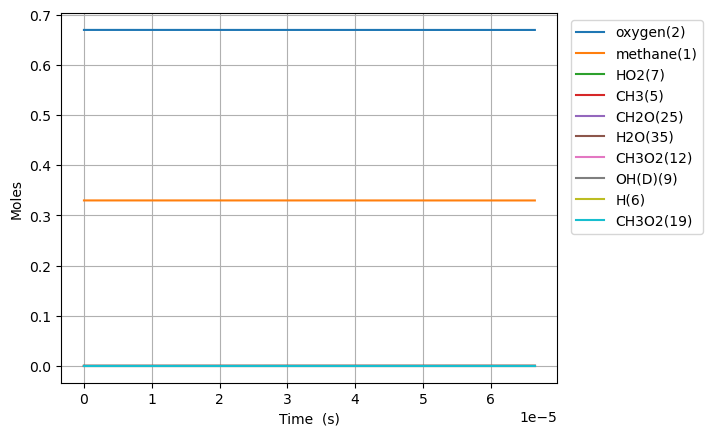

Data behind this chart, as committed beside it:
Time (s), Volume (m^3), Ar, He, Ne, N2, methane(1), oxygen(2), CH3(5), HO2(7), CH3O2(12), H(6), CH3O2(19), OH(D)(9), CH2O(25), H2O(35)
0.0, 0.1122, 0.0, 0.0, 0.0, 0.0, 0.33, 0.67, 0.0, 0.0, 0.0, 0.0, 0.0, 0.0, 0.0, 0.0
2.4095593795329374e-16, 0.1122, 0.0, 0.0, 0.0, 0.0, 0.33, 0.67, 1.452940178263457e-16, 1.1347881675507065e-16, 7.33127219071157e-25, 3.1815201804402224e-17, 3.507885051382693e-34, 6.246428505054098e-35, 6.246428516819817e-35, 1.1765719853446777e-43
6.746766262692225e-16, 0.1122, 0.0, 0.0, 0.0, 0.0, 0.33, 0.67, 4.0682324753843826e-16, 3.1774070173569045e-16, 4.428085611232946e-24, 8.908255023083335e-17, 3.667994192207414e-33, 1.2381400437419071e-33, 1.2381400480574343e-33, 4.3155273875531515e-42
1.54211800290108e-15, 0.1122, 0.0, 0.0, 0.0, 0.0, 0.33, 0.67, 9.29881697461327e-16, 7.262645309828697e-16, 2.1319297651289138e-23, 2.0361718779775491e-16, 2.859793545261221e-32, 1.957072050875497e-32, 1.9570720645778175e-32, 1.3702320390051154e-40
3.277000756164795e-15, 0.1122, 0.0, 0.0, 0.0, 0.0, 0.33, 0.67, 1.9759985593020968e-15, 1.5433124266207394e-15, 9.310672407035426e-23, 4.326862257880821e-16, 1.7811492954546619e-31, 2.479302997435252e-31, 2.479303032429442e-31, 3.499418982983547e-39
6.746766262692225e-15, 0.1122, 0.0, 0.0, 0.0, 0.0, 0.33, 0.67, 4.068232130965037e-15, 3.1774091664685516e-15, 3.8870015680591543e-22, 8.908233531966454e-16, 9.351986544639729e-31, 2.6459501460566666e-30, 2.6459502213240922e-30, 7.526742484567217e-38
1.3686297275747084e-14, 0.1122, 0.0, 0.0, 0.0, 0.0, 0.33, 0.67, 8.252698666227941e-15, 6.445606440436681e-15, 1.587949906414779e-21, 1.8070938137411958e-15, 4.359103620444181e-30, 2.500102224273051e-29, 2.5001023674239294e-29, 1.4315087837872307e-36
2.7565359301856804e-14, 0.1122, 0.0, 0.0, 0.0, 0.0, 0.33, 0.67, 1.6621629304593246e-14, 1.2982016165336665e-14, 6.418609462008407e-21, 3.6396195578662826e-15, 1.890070532645722e-29, 2.1886042129405924e-28, 2.1886044647080154e-28, 2.517674226365198e-35
5.5323483354076243e-14, 0.1122, 0.0, 0.0, 0.0, 0.0, 0.33, 0.67, 3.335948085341301e-14, 2.6054896321981226e-14, 2.5807837012347354e-20, 7.304610339270715e-15, 7.877726045033216e-29, 1.8348541330644106e-27, 1.8348545563856826e-27, 4.2332127231183056e-34
1.1083973145851513e-13, 0.1122, 0.0, 0.0, 0.0, 0.0, 0.33, 0.67, 6.68351450452575e-14, 5.220089945456643e-14, 1.034920724594617e-19, 1.4634349082778888e-14, 3.2168915065679494e-28, 1.5032762076176049e-26, 1.5032769023407734e-26, 6.94723168491367e-33
2.218722276673929e-13, 0.1122, 0.0, 0.0, 0.0, 0.0, 0.33, 0.67, 1.337863178525391e-13, 1.0449387693226736e-13, 4.144368515441556e-19, 2.9292855357246274e-14, 1.3000002364719725e-27, 1.217026631440446e-25, 1.2170277572419557e-25, 1.125801509455684e-31
4.439372200851484e-13, 0.1122, 0.0, 0.0, 0.0, 0.0, 0.33, 0.67, 2.676880415354299e-13, 2.0908371622062967e-13, 1.6582573621549202e-18, 5.860598357314687e-14, 5.225386838294401e-27, 9.792270366164485e-25, 9.792288490543977e-25, 1.812437949041784e-30
8.880672049206594e-13, 0.1122, 0.0, 0.0, 0.0, 0.0, 0.33, 0.67, 5.354890041625839e-13, 4.1827892799300436e-13, 6.630631550113854e-18, 1.1721670680900304e-13, 2.0941750680680282e-26, 7.852603709334227e-24, 7.852632784723774e-24, 2.9075389545882925e-29
1e-12, 0.1122, 0.0, 0.0, 0.0, 0.0, 0.33, 0.67, 6.029808565085883e-13, 4.71009617357887e-13, 9.133237199638566e-18, 1.3198037240271104e-13, 2.88578635633842e-26, 1.4781212285580955e-23, 1.478129634195753e-23, 8.405637657218367e-29
1.7763271745916815e-12, 0.1122, 0.0, 0.0, 0.0, 0.0, 0.33, 0.67, 1.0710810143094662e-12, 8.367314512484319e-13, 2.6490444903024935e-17, 2.34376053568857e-13, 8.37612861360294e-26, 6.283564634162904e-23, 6.283611172712622e-23, 4.653854971765166e-28
2.6645871442627036e-12, 0.1122, 0.0, 0.0, 0.0, 0.0, 0.33, 0.67, 1.606663133138744e-12, 1.2552460411602195e-12, 5.624151285926592e-17, 3.5147333367117045e-13, 1.7789225601616015e-25, 1.796083357513128e-22, 1.7961004827815193e-22, 1.7125268391771724e-27
4.441107083604748e-12, 0.1122, 0.0, 0.0, 0.0, 0.0, 0.33, 0.67, 2.677787994933565e-12, 2.0925232234560435e-12, 1.5511909686259815e-16, 5.854198913988242e-13, 4.907998358176901e-25, 8.239490440842909e-22, 8.2396219907466965e-22, 1.3154990378812652e-26
6.020333774777967e-12, 0.1122, 0.0, 0.0, 0.0, 0.0, 0.33, 0.67, 3.629927105948935e-12, 2.83701084511503e-12, 2.738934002350402e-16, 7.931901560675359e-13, 8.667024958001316e-25, 1.8325276208818123e-21, 1.832563262482659e-21, 3.5641600846580074e-26
7.599560465951186e-12, 0.1122, 0.0, 0.0, 0.0, 0.0, 0.33, 0.67, 4.582033457612416e-12, 3.5817062628827317e-12, 4.2542644774542976e-16, 1.0007526246235606e-12, 1.3463051726205367e-24, 3.4447846886119396e-21, 3.444864527385406e-21, 7.983877346684119e-26
9.178787157124405e-12, 0.1122, 0.0, 0.0, 0.0, 0.0, 0.33, 0.67, 5.53410921626861e-12, 4.326596364351115e-12, 6.075518224704889e-16, 1.208120409475179e-12, 1.9227499272054293e-24, 5.73328882729935e-21, 5.7334415588140624e-21, 1.5273151471140862e-25
1e-11, 0.1122, 0.0, 0.0, 0.0, 0.0, 0.33, 0.67, 6.02918851367945e-12, 4.71400453794106e-12, 7.113766823395102e-16, 1.3158953595904364e-12, 2.2513701142465083e-24, 7.16745560016088e-21, 7.167658551846741e-21, 2.0295168586102884e-25
1.2337240539470843e-11, 0.1122, 0.0, 0.0, 0.0, 0.0, 0.33, 0.67, 7.43819151828525e-12, 5.816818835227036e-12, 1.0410160058566762e-15, 1.622413711230777e-12, 3.2947392356337293e-24, 1.2163411731117024e-20, 1.2163803732075746e-20, 3.9200095872138055e-25
1.549569392181728e-11, 0.1122, 0.0, 0.0, 0.0, 0.0, 0.33, 0.67, 9.342161675898357e-12, 7.307760268524874e-12, 1.5866211480666253e-15, 2.03598805055065e-12, 5.0217183223417966e-24, 2.2024078987467734e-20, 2.2024905490310284e-20, 8.265028425461239e-25
1.8654147304163718e-11, 0.1122, 0.0, 0.0, 0.0, 0.0, 0.33, 0.67, 1.1246013044656724e-11, 8.799467634523048e-12, 2.251010711674851e-15, 2.4487964571554384e-12, 7.124717516756818e-24, 3.6302959643861204e-20, 3.6304517817931994e-20, 1.5581740707944114e-24
2.4971054068856595e-11, 0.1122, 0.0, 0.0, 0.0, 0.0, 0.33, 0.67, 1.505335827970956e-11, 1.1785215132387608e-11, 3.937273985631163e-15, 3.2720805044516383e-12, 1.246235611377543e-23, 8.313159214483644e-20, 8.313627575090792e-20, 4.683606071486218e-24
3.128796083354947e-11, 0.1122, 0.0, 0.0, 0.0, 0.0, 0.33, 0.67, 1.8860233429807963e-11, 1.4774056480720763e-11, 6.093593349401383e-15, 4.092270701219123e-12, 1.9287989007012603e-23, 1.5876322855210107e-19, 1.5877418048414836e-19, 1.0951932047274019e-23
4.3921774362935224e-11, 0.1122, 0.0, 0.0, 0.0, 0.0, 0.33, 0.67, 2.6472613007786978e-11, 2.0760967662783736e-11, 1.1776832550666976e-14, 5.723422609176231e-12, 3.7277983152705655e-23, 4.3158504064870065e-19, 4.3162753955464403e-19, 4.2498905943390686e-23
5.655558789232098e-11, 0.1122, 0.0, 0.0, 0.0, 0.0, 0.33, 0.67, 3.408320570275209e-11, 2.6760121668404e-11, 1.9246757248889077e-14, 7.342331693333798e-12, 6.092385089778962e-23, 9.0167589040114e-19, 9.017882716444774e-19, 1.1238124333739492e-22
6.918940142170674e-11, 0.1122, 0.0, 0.0, 0.0, 0.0, 0.33, 0.67, 4.1692068925616894e-11, 3.2771430613635716e-11, 2.84459068383063e-14, 8.949085837636675e-12, 9.004369681429158e-23, 1.6187271473242852e-18, 1.61896940028373e-18, 2.4225295944514723e-22
8.182321495109249e-11, 0.1122, 0.0, 0.0, 0.0, 0.0, 0.33, 0.67, 4.929925994243923e-11, 3.879480427957325e-11, 3.931696577351978e-14, 1.054377526098952e-11, 1.2445608467261248e-22, 2.6322255636983006e-18, 2.6326844139500415e-18, 4.588502517411281e-22
9.999999999999999e-11, 0.1122, 0.0, 0.0, 0.0, 0.0, 0.33, 0.67, 6.024120519444904e-11, 4.748187815897179e-11, 5.778907580030465e-14, 1.2817120809622861e-11, 1.8292981326439366e-22, 4.698162386147093e-18, 4.699147124383835e-18, 9.847382367426478e-22
1.07090842009864e-10, 0.1122, 0.0, 0.0, 0.0, 0.0, 0.33, 0.67, 6.450882739016616e-11, 5.0877414793616534e-11, 6.587260502066758e-14, 1.369729092479074e-11, 2.0851838737492668e-22, 5.723011924017457e-18, 5.7242876962233635e-18, 1.2757722059075777e-21
1.323584690686355e-10, 0.1122, 0.0, 0.0, 0.0, 0.0, 0.33, 0.67, 7.971233553443581e-11, 6.300724081992909e-11, 9.848581738429986e-14, 1.6803591075334555e-11, 3.117563468587148e-22, 1.0543131770063232e-17, 1.054598591984665e-17, 2.8541497834204527e-21
1.57626096127407e-10, 0.1122, 0.0, 0.0, 0.0, 0.0, 0.33, 0.67, 9.491020730880098e-11, 7.518354251239279e-11, 1.3673330425399509e-13, 1.9863415558731184e-11, 4.328299827864436e-22, 1.7457636152690308e-17, 1.7463203739086258e-17, 5.567586395955247e-21
2.0816135024495002e-10, 0.1122, 0.0, 0.0, 0.0, 0.0, 0.33, 0.67, 1.2529045561445282e-10, 9.967278750891909e-11, 2.2871601541285385e-13, 2.5846422910908127e-11, 7.240047333644938e-22, 3.878923753795287e-17, 3.8805667946466275e-17, 1.6430408513415464e-20
2.507952552232567e-10, 0.1122, 0.0, 0.0, 0.0, 0.0, 0.33, 0.67, 1.5090626373193807e-10, 1.2047139748647714e-10, 3.2069858694149277e-13, 3.0755630844543945e-11, 1.0151794693084423e-21, 6.601112638332721e-17, 6.604489845345437e-17, 3.3772070127155255e-20
2.9342916020156336e-10, 0.1122, 0.0, 0.0, 0.0, 0.0, 0.33, 0.67, 1.7651042094148852e-10, 1.41393229533374e-10, 4.2432231064888997e-13, 3.5541616705910497e-11, 1.343205058627449e-21, 1.0298580386768051e-16, 1.0304760760930174e-16, 6.180374162124132e-20
3.3606306517987004e-10, 0.1122, 0.0, 0.0, 0.0, 0.0, 0.33, 0.67, 2.0210420448999533e-10, 1.6243517320129206e-10, 5.383088395278262e-13, 4.0207490943293675e-11, 1.704034807540708e-21, 1.508133585427619e-16, 1.5091729157817613e-16, 1.0393303541425396e-19
3.786969701581767e-10, 0.1122, 0.0, 0.0, 0.0, 0.0, 0.33, 0.67, 2.2768874508448136e-10, 1.8359419937396123e-10, 6.615264934127862e-13, 4.475628267293308e-11, 2.094086306059544e-21, 2.1046690610706514e-16, 2.1063083855559662e-16, 1.639324485314695e-19
4.213308751364834e-10, 0.1122, 0.0, 0.0, 0.0, 0.0, 0.33, 0.67, 2.5326504895570636e-10, 2.0486735380119101e-10, 7.929681762607407e-13, 4.919094614499e-11, 2.51017152364844e-21, 2.8281170375794846e-16, 2.830575919757294e-16, 2.4588821778098053e-19
4.639647801147901e-10, 0.1122, 0.0, 0.0, 0.0, 0.0, 0.33, 0.67, 2.788340303860759e-10, 2.2625174312481455e-10, 9.3171882005413e-13, 5.351437471760286e-11, 2.949393750701346e-21, 3.686333379367472e-16, 3.68987453975129e-16, 3.541160383817383e-19
5.065986850930967e-10, 0.1122, 0.0, 0.0, 0.0, 0.0, 0.33, 0.67, 3.0439647851484616e-10, 2.4774456503877387e-10, 1.0769886083582994e-12, 5.772937069680264e-11, 3.409252769956405e-21, 4.686089628156393e-16, 4.691022056842548e-16, 4.932428686154535e-19
5.492325900714034e-10, 0.1122, 0.0, 0.0, 0.0, 0.0, 0.33, 0.67, 3.299530990948759e-10, 2.6934308421256977e-10, 1.2280711833870505e-12, 6.183866941306241e-11, 3.887512558139581e-21, 5.833434817484843e-16, 5.84011583987755e-16, 6.681022392705427e-19
5.918664950497101e-10, 0.1122, 0.0, 0.0, 0.0, 0.0, 0.33, 0.67, 3.555045144551179e-10, 2.910446409359479e-10, 1.3843436835442388e-12, 6.584493057661183e-11, 4.382201404805125e-21, 7.133695153443891e-16, 7.142532490570805e-16, 8.837337126912973e-19
6.771343050063234e-10, 0.1122, 0.0, 0.0, 0.0, 0.0, 0.33, 0.67, 4.0659394497437615e-10, 3.3474652398417396e-10, 1.7102411078168716e-12, 7.355868329276022e-11, 5.4138470978985945e-21, 1.0211893273040231e-15, 1.0226474717021717e-15, 1.4581443981487487e-18
7.538753339672754e-10, 0.1122, 0.0, 0.0, 0.0, 0.0, 0.33, 0.67, 4.5256169194871755e-10, 3.744051984016861e-10, 2.016232655453573e-12, 8.017408105225424e-11, 6.382479855419301e-21, 1.3548433867488061e-15, 1.3570114056775363e-15, 2.1680189287299354e-18
8.306163629282274e-10, 0.1122, 0.0, 0.0, 0.0, 0.0, 0.33, 0.67, 4.98519675928322e-10, 4.1435921472549373e-10, 2.3319315919144023e-12, 8.649413689496963e-11, 7.381842007828853e-21, 1.7440928451119169e-15, 1.7471875521709676e-15, 3.0947070590507457e-18
9.073573918891794e-10, 0.1122, 0.0, 0.0, 0.0, 0.0, 0.33, 0.67, 5.444697180358319e-10, 4.545952898814753e-10, 2.6555152549834684e-12, 9.253213389491362e-11, 8.406163794794631e-21, 2.19047716743686e-15, 2.1947492064346636e-15, 4.272038997803696e-18
9.840984208501315e-10, 0.1122, 0.0, 0.0, 0.0, 0.0, 0.33, 0.67, 5.904133196838356e-10, 4.951007305978991e-10, 2.9854809695051548e-12, 9.830076532371109e-11, 9.450688396632753e-21, 2.6952588188685756e-15, 2.7009934400695202e-15, 5.7346212009444014e-18
9.999999999999999e-10, 0.1122, 0.0, 0.0, 0.0, 0.0, 0.33, 0.67, 5.999326469161394e-10, 5.035264651646271e-10, 3.054534761144459e-12, 9.946352377907844e-11, 9.669281977332887e-21, 2.8072567524339956e-15, 2.813333350043568e-15, 6.076597609572237e-18
1.0608394498110836e-09, 0.1122, 0.0, 0.0, 0.0, 0.0, 0.33, 0.67, 6.363516932497247e-10, 5.358634193969108e-10, 3.320615345947793e-12, 1.0381214865911756e-10, 1.0511574746837921e-20, 3.2594498442881293e-15, 3.2669676035619992e-15, 7.517759273869209e-18
1.1375804787720357e-09, 0.1122, 0.0, 0.0, 0.0, 0.0, 0.33, 0.67, 6.822858030780357e-10, 5.768717917598908e-10, 3.659953242533877e-12, 1.0907784841966066e-10, 1.1585767623935503e-20, 3.8838473960907705e-15, 3.893504751546235e-15, 9.65735545546334e-18
1.2143215077329878e-09, 0.1122, 0.0, 0.0, 0.0, 0.0, 0.33, 0.67, 7.282164292249658e-10, 6.181148023454036e-10, 4.002713965489823e-12, 1.1410890994669022e-10, 1.2670795689063169e-20, 4.5690889673046765e-15, 4.581278716896728e-15, 1.2189749592050834e-17
1.2910625366939399e-09, 0.1122, 0.0, 0.0, 0.0, 0.0, 0.33, 0.67, 7.74144214313637e-10, 6.595818986566052e-10, 4.348254373184061e-12, 1.189158857369712e-10, 1.376462303395368e-20, 5.315692990648096e-15, 5.330844592837828e-15, 1.515160218973142e-17
1.367803565654892e-09, 0.1122, 0.0, 0.0, 0.0, 0.0, 0.33, 0.67, 8.200696842921066e-10, 7.012630027281247e-10, 4.696048100128324e-12, 1.2350885375580105e-10, 1.486558341310691e-20, 6.124076825088628e-15, 6.142656667514181e-15, 1.8579842425550043e-17
1.444544594615844e-09, 0.1122, 0.0, 0.0, 0.0, 0.0, 0.33, 0.67, 8.659932605761845e-10, 7.431484926376991e-10, 5.045673403639029e-12, 1.2789743592537434e-10, 1.5972341771577794e-20, 6.9945672775236876e-15, 7.017078915169404e-15, 2.251163764571463e-17
1.598026652537748e-09, 0.1122, 0.0, 0.0, 0.0, 0.0, 0.33, 0.67, 9.578360430318473e-10, 8.274962783974034e-10, 5.749106786755858e-12, 1.3609779429011347e-10, 1.8199099348737257e-20, 8.922850714730218e-15, 8.954886099052269e-15, 3.203538432204885e-17
1.751508710459652e-09, 0.1122, 0.0, 0.0, 0.0, 0.0, 0.33, 0.67, 1.0496745777294896e-09, 9.125565897980515e-10, 6.45653703263266e-12, 1.43585626968405e-10, 2.043850926490304e-20, 1.1101983895578132e-14, 1.1146007004280195e-14, 4.4023108702059295e-17
1.904990768381556e-09, 0.1122, 0.0, 0.0, 0.0, 0.0, 0.33, 0.67, 1.1415102255051724e-09, 9.982667842073918e-10, 7.166602431598444e-12, 1.504235765921166e-10, 2.26862609361522e-20, 1.3532840051279168e-14, 1.3591616399631029e-14, 5.877634835185833e-17
2.0584728263034603e-09, 0.1122, 0.0, 0.0, 0.0, 0.0, 0.33, 0.67, 1.2333439068132367e-09, 1.0845697195737058e-09, 7.878382036971341e-12, 1.5666878521263895e-10, 2.4939439043569797e-20, 1.621591119768439e-14, 1.629250857311064e-14, 7.659737542624941e-17
... 170 more rows
